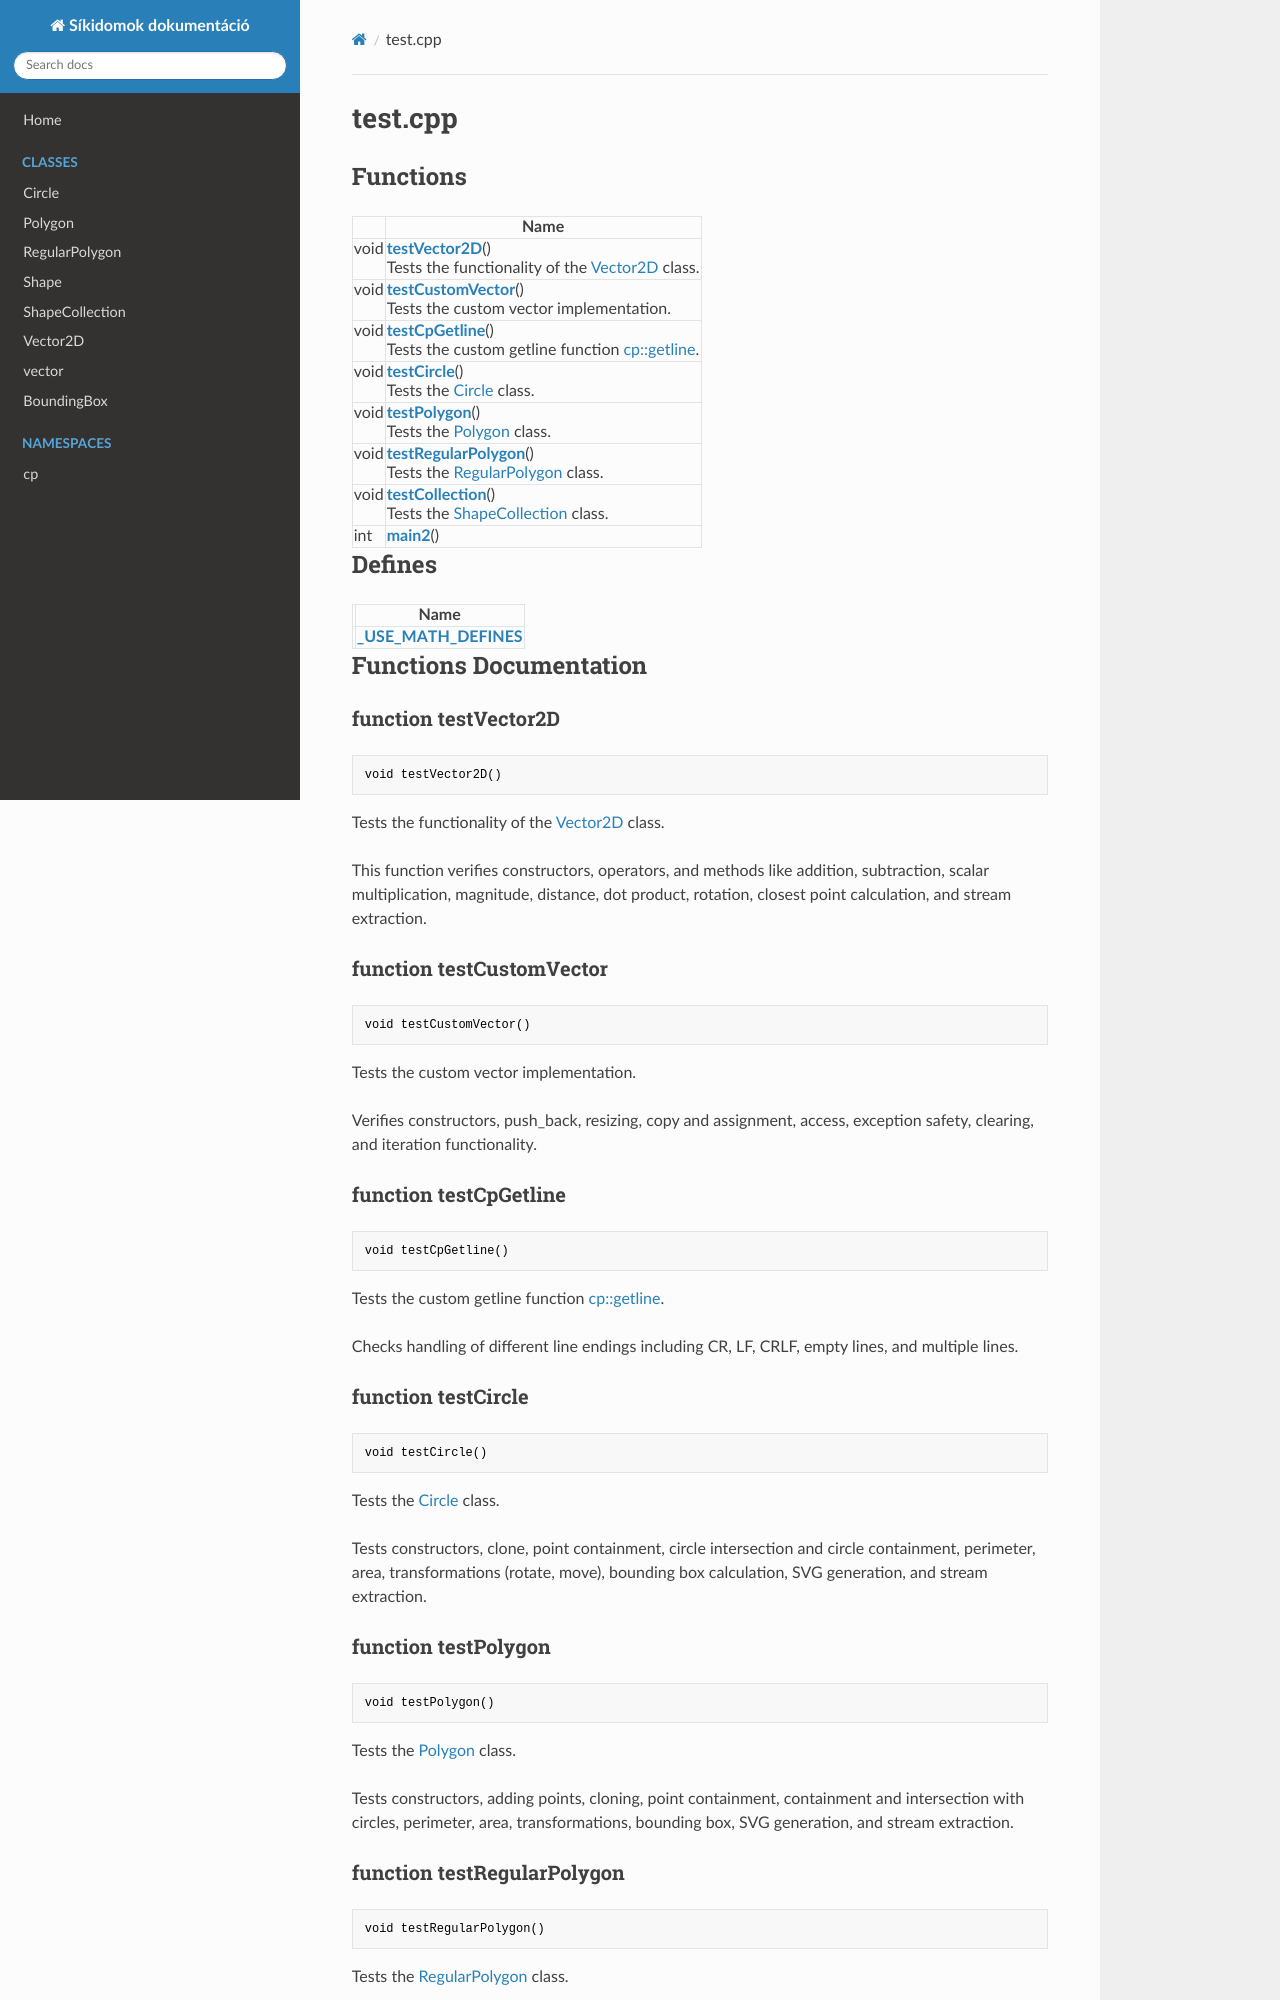

repository: TkcsHnr/NHF-docs · page: Files/test_8cpp/index.html · generator: mkdocs

---
title: test.cpp

---

# test.cpp



## Functions

|                | Name           |
| -------------- | -------------- |
| void | **[testVector2D](/Files/test_8cpp/#function-testvector2d)**()<br>Tests the functionality of the [Vector2D](/Classes/class_vector2_d/) class.  |
| void | **[testCustomVector](/Files/test_8cpp/#function-testcustomvector)**()<br>Tests the custom vector implementation.  |
| void | **[testCpGetline](/Files/test_8cpp/#function-testcpgetline)**()<br>Tests the custom getline function cp::getline.  |
| void | **[testCircle](/Files/test_8cpp/#function-testcircle)**()<br>Tests the [Circle](/Classes/class_circle/) class.  |
| void | **[testPolygon](/Files/test_8cpp/#function-testpolygon)**()<br>Tests the [Polygon](/Classes/class_polygon/) class.  |
| void | **[testRegularPolygon](/Files/test_8cpp/#function-testregularpolygon)**()<br>Tests the [RegularPolygon](/Classes/class_regular_polygon/) class.  |
| void | **[testCollection](/Files/test_8cpp/#function-testcollection)**()<br>Tests the [ShapeCollection](/Classes/class_shape_collection/) class.  |
| int | **[main2](/Files/test_8cpp/#function-main2)**() |

## Defines

|                | Name           |
| -------------- | -------------- |
|  | **[_USE_MATH_DEFINES](/Files/test_8cpp/#define--use-math-defines)**  |


## Functions Documentation

### function testVector2D

```cpp
void testVector2D()
```

Tests the functionality of the [Vector2D](/Classes/class_vector2_d/) class. 

This function verifies constructors, operators, and methods like addition, subtraction, scalar multiplication, magnitude, distance, dot product, rotation, closest point calculation, and stream extraction. 


### function testCustomVector

```cpp
void testCustomVector()
```

Tests the custom vector implementation. 

Verifies constructors, push_back, resizing, copy and assignment, access, exception safety, clearing, and iteration functionality. 


### function testCpGetline

```cpp
void testCpGetline()
```

Tests the custom getline function cp::getline. 

Checks handling of different line endings including CR, LF, CRLF, empty lines, and multiple lines. 


### function testCircle

```cpp
void testCircle()
```

Tests the [Circle](/Classes/class_circle/) class. 

Tests constructors, clone, point containment, circle intersection and circle containment, perimeter, area, transformations (rotate, move), bounding box calculation, SVG generation, and stream extraction.
